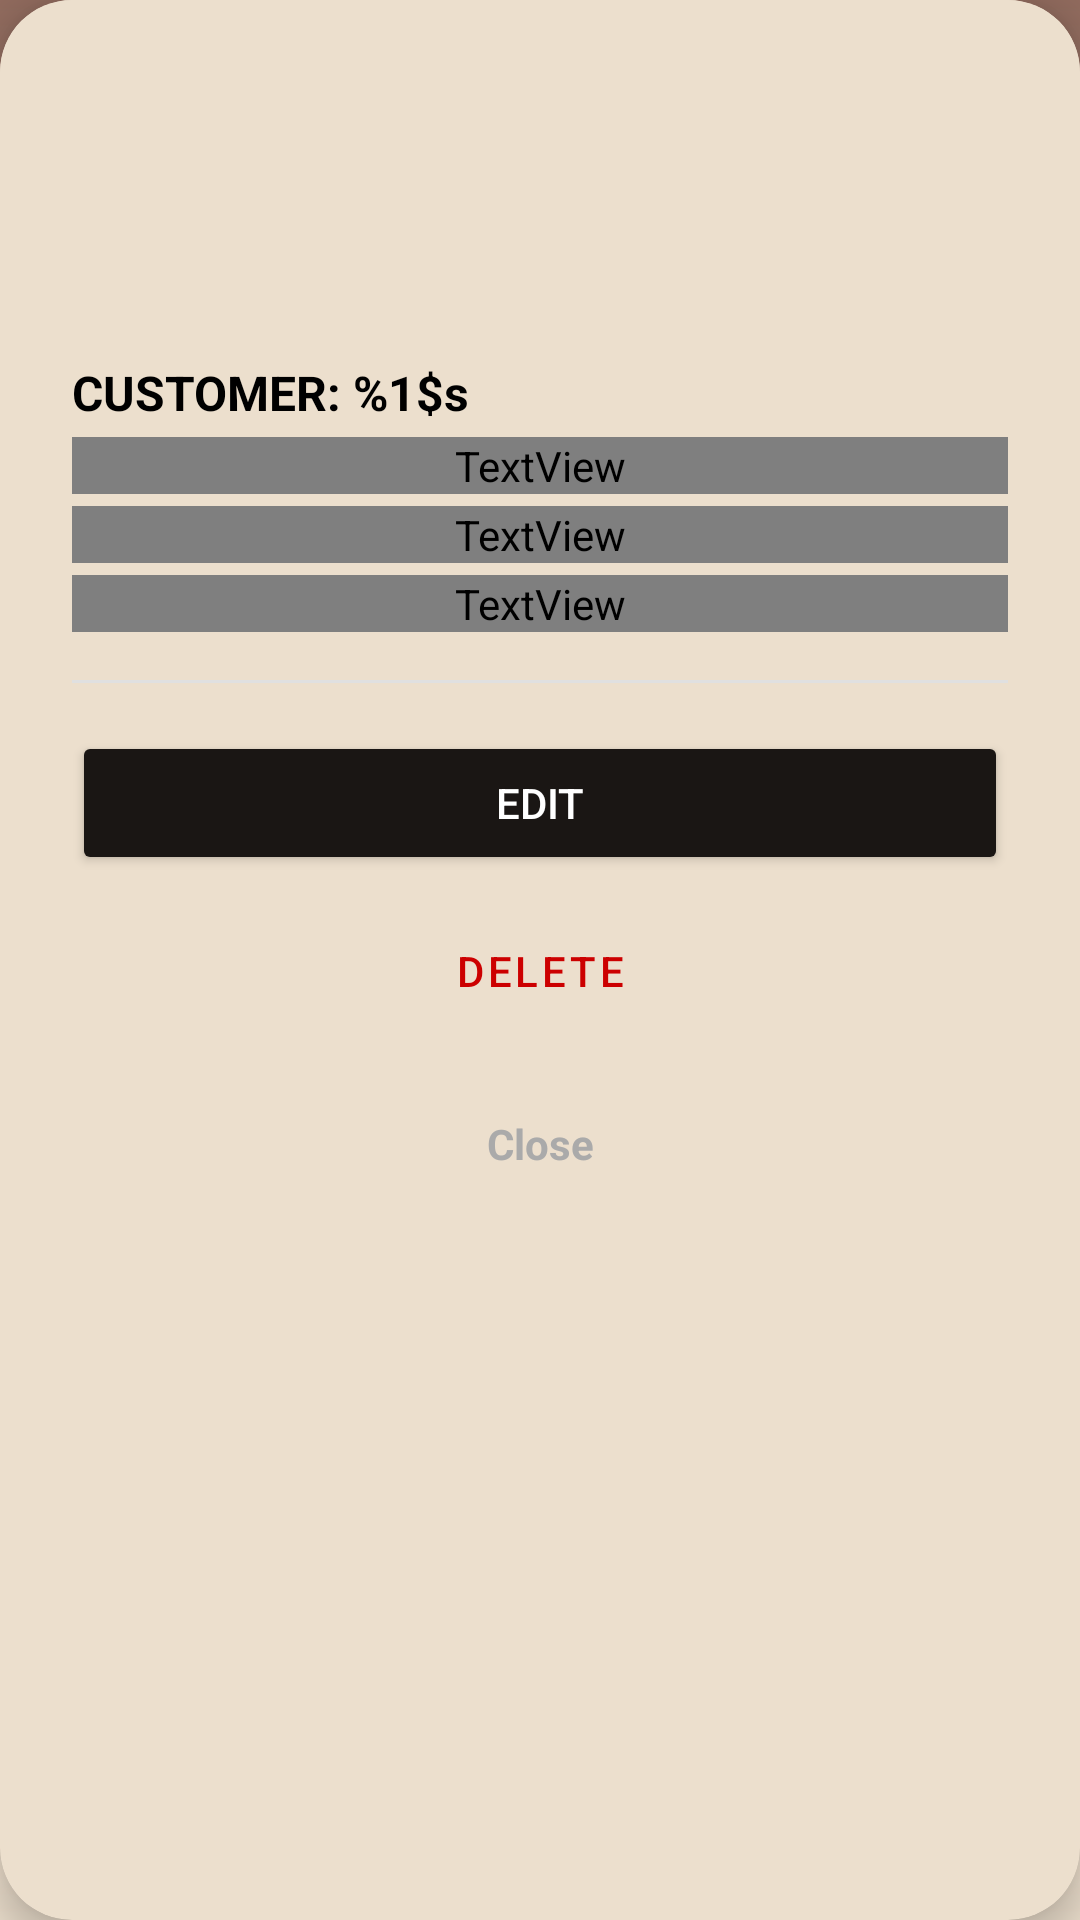

Write the Android layout XML for this screen, with the resource values it uses.
<!-- AndroidManifest.xml: application theme Theme.TFG -->
<!-- res/layout/dialog_gestionar_reserva.xml -->
<?xml version="1.0" encoding="utf-8"?>
<com.google.android.material.card.MaterialCardView
    xmlns:android="http://schemas.android.com/apk/res/android"
    xmlns:app="http://schemas.android.com/apk/res-auto"
    android:layout_width="match_parent"
    android:layout_height="wrap_content"
    android:layout_margin="16dp"
    app:cardCornerRadius="24dp"
    app:cardElevation="8dp">

    <LinearLayout
        android:layout_width="match_parent"
        android:layout_height="wrap_content"
        android:orientation="vertical">

        <LinearLayout
            android:layout_width="match_parent"
            android:layout_height="wrap_content"
            android:background="?attr/colorOnPrimary"
            android:gravity="center"
            android:orientation="vertical"
            android:padding="24dp">

            <ImageView
                android:layout_width="48dp"
                android:layout_height="48dp"
                android:src="@drawable/ic_calendar"
                app:tint="?attr/colorPrimarySurface" />

        </LinearLayout>

        <LinearLayout
            android:layout_width="match_parent"
            android:layout_height="wrap_content"
            android:orientation="vertical"
            android:padding="24dp">

            <TextView
                android:id="@+id/tvDialogNombre"
                android:layout_width="match_parent"
                android:layout_height="wrap_content"
                android:text="@string/label_nombre_param"
                android:textColor="@android:color/black"
                android:textSize="16sp"
                android:textStyle="bold" />

            <TextView
                android:id="@+id/tvDialogFechaHora"
                android:layout_width="match_parent"
                android:layout_height="wrap_content"
                android:layout_marginTop="4dp"
                android:text="@string/fecha_param"
                android:textColor="@android:color/system_shadow_dark"
                android:textSize="14sp" />

            <TextView
                android:id="@+id/tvDialogServicio"
                android:layout_width="match_parent"
                android:layout_height="wrap_content"
                android:layout_marginTop="4dp"
                android:text="@string/servicio_param"
                android:textColor="@android:color/system_shadow_dark"
                android:textSize="14sp" />
            <TextView
                android:id="@+id/tvDialogEstilista"
                android:layout_width="match_parent"
                android:layout_height="wrap_content"
                android:layout_marginTop="4dp"
                android:text="@string/estilista_param"
                android:textColor="@android:color/system_shadow_dark"
                android:textSize="14sp" />

            <View
                android:layout_width="match_parent"
                android:layout_height="1dp"
                android:layout_marginTop="16dp"
                android:layout_marginBottom="16dp"
                android:background="#E0E0E0" />

            <Button
                android:id="@+id/btnDialogEditar"
                android:layout_width="match_parent"
                android:layout_height="wrap_content"
                android:text="@string/editar"
                android:backgroundTint="@color/marron_oscuro_fondo"
                android:textColor="@android:color/white"
                app:cornerRadius="8dp"/>

            <Button
                android:id="@+id/btnDialogEliminar"
                style="@style/Widget.MaterialComponents.Button.OutlinedButton"
                android:layout_width="match_parent"
                android:layout_height="wrap_content"
                android:layout_marginTop="8dp"
                android:text="@string/eliminar"
                android:textColor="@android:color/holo_red_dark"
                app:strokeColor="@android:color/holo_red_dark"
                app:cornerRadius="8dp"/>

            <TextView
                android:id="@+id/tvDialogCerrar"
                android:layout_width="match_parent"
                android:layout_height="wrap_content"
                android:layout_marginTop="16dp"
                android:gravity="center"
                android:text="@string/cerrar"
                android:textColor="@android:color/darker_gray"
                android:textSize="14sp"
                android:textStyle="bold"
                android:padding="8dp"/>

        </LinearLayout>
    </LinearLayout>
</com.google.android.material.card.MaterialCardView>
<!-- resources referenced by this layout -->
<resources>
  <color name="marron_oscuro_fondo">#1A1614</color>
  <string name="cerrar">Close</string>
  <string name="editar">EDIT</string>
  <string name="eliminar">DELETE</string>
  <string name="estilista_param">Stylist: %1$s</string>
  <string name="fecha_param">Day: %1$s</string>
  <string name="label_nombre_param">CUSTOMER: %1$s</string>
  <string name="servicio_param">Service: %1$s</string>
  <style name="Theme.TFG" parent="Theme.MaterialComponents.DayNight.NoActionBar">
          <item name="android:windowBackground">@drawable/bg_gradient_light</item>
          <item name="colorSurface">@color/blanco_puro</item>
          <item name="colorSurfaceVariant">@color/marron_input</item>
          <item name="colorSurfaceContainer">@color/marron_fondo</item>
          <item name="colorPrimary">@color/marron_boton</item>
          <item name="colorOnPrimary">@color/toolbar_claro</item>
          <item name="colorOnSurface">#000000</item>
          <item name="colorOnBackground">@color/blanco_puro</item>
      </style>
  <!-- drawable bg_gradient_light (drawable) -->
  <?xml version="1.0" encoding="utf-8"?>
  <shape xmlns:android="http://schemas.android.com/apk/res/android">
      <gradient
          android:startColor="#916B5E"
          android:endColor="#ECDFCD"
          android:angle="10" />
  </shape>
  <color name="blanco_puro">#ECDFCD</color>
  <color name="marron_input">#A4927A</color>
  <color name="marron_fondo">#8E6C49</color>
  <color name="marron_boton">#604A33</color>
  <color name="toolbar_claro">#ECDFCD</color>
</resources>
